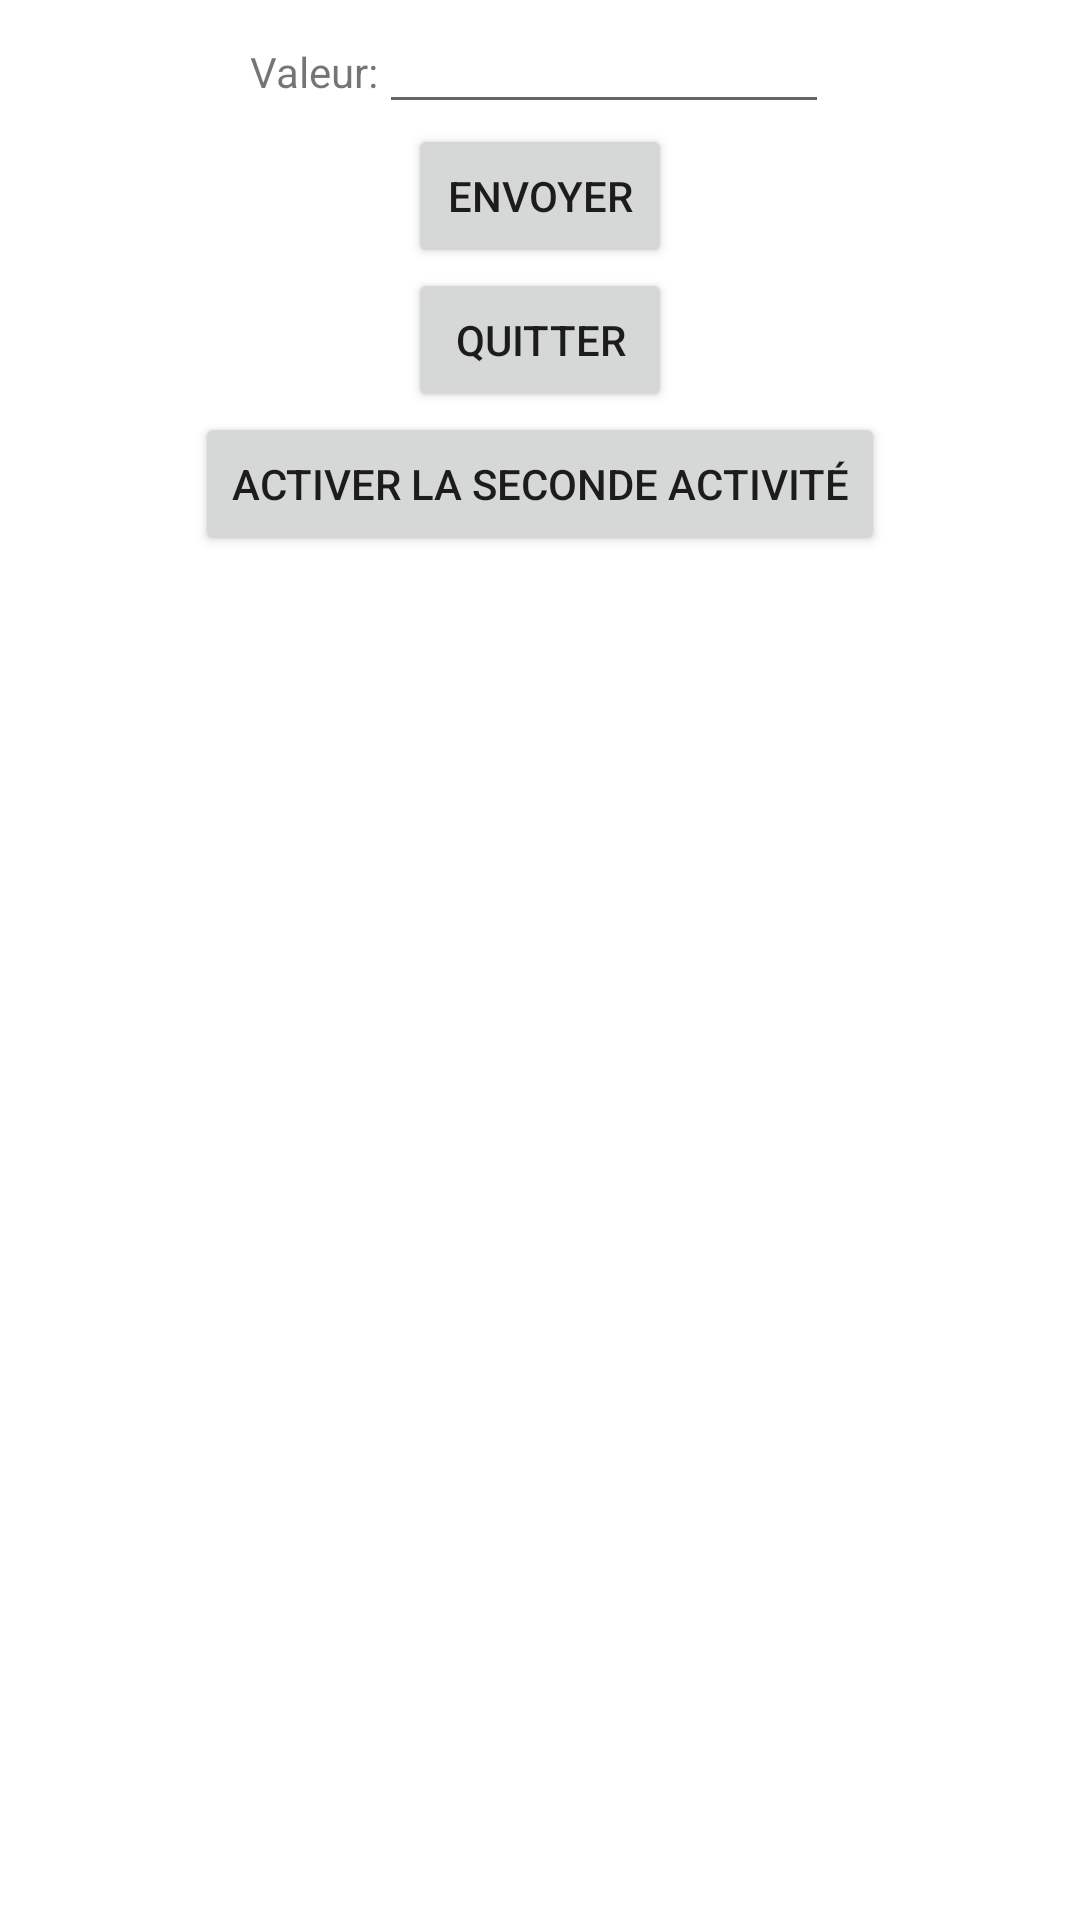

Write the Android layout XML for this screen, with the resource values it uses.
<!-- AndroidManifest.xml: application theme Theme.TP1App -->
<!-- res/layout/activity_main.xml -->
<?xml version="1.0" encoding="utf-8"?>
<LinearLayout xmlns:android="http://schemas.android.com/apk/res/android"
    android:orientation="vertical"
    android:layout_width="fill_parent"
    android:layout_height="fill_parent"
    android:gravity="center_horizontal">

    <LinearLayout android:layout_width="wrap_content"
        android:layout_height="wrap_content"
        android:orientation="horizontal">
        <TextView android:text="Valeur:" android:id="@+id/TextView01"
            android:layout_width="wrap_content"
            android:layout_height="wrap_content">
        </TextView>

        <EditText android:text="" android:id="@+id/editTxtValeur"
            android:layout_width="wrap_content"
            android:layout_height="wrap_content" android:width="150dip">
        </EditText>
    </LinearLayout>

    <LinearLayout android:layout_height="wrap_content"
        android:orientation="horizontal" android:layout_width="fill_parent"
        android:gravity="center_vertical|center_horizontal">
        <Button android:text="Envoyer" android:id="@+id/btnEnvoyer"
            android:layout_width="wrap_content"
            android:layout_height="wrap_content">
        </Button>
    </LinearLayout>

    <LinearLayout android:layout_height="wrap_content"
        android:orientation="horizontal" android:layout_width="fill_parent"
        android:gravity="center_vertical|center_horizontal">
        <Button android:text="Quitter" android:id="@+id/btnQuitter"
            android:layout_width="wrap_content"
            android:layout_height="wrap_content">
        </Button>
    </LinearLayout>

    <LinearLayout android:layout_height="wrap_content"
        android:orientation="horizontal" android:layout_width="fill_parent"
        android:gravity="center_vertical|center_horizontal">
        <Button android:text="Activer la seconde activité" android:id="@+id/btnAct2"
            android:layout_width="wrap_content"
            android:layout_height="wrap_content">
        </Button>
    </LinearLayout>


</LinearLayout>
<!-- resources referenced by this layout -->
<resources>
  <style name="Theme.TP1App" parent="Theme.MaterialComponents.DayNight.DarkActionBar">
          
          <item name="colorPrimary">@color/purple_500</item>
          <item name="colorPrimaryVariant">@color/purple_700</item>
          <item name="colorOnPrimary">@color/white</item>
          
          <item name="colorSecondary">@color/teal_200</item>
          <item name="colorSecondaryVariant">@color/teal_700</item>
          <item name="colorOnSecondary">@color/black</item>
          
          <item name="android:statusBarColor" tools:targetApi="l">?attr/colorPrimaryVariant</item>
          
      </style>
  <!-- not gathered from this repository: default colours our renderer supplied (Android Studio template values) -->
  <color name="purple_500">#FF6200EE</color>
  <color name="purple_700">#FF3700B3</color>
  <color name="teal_200">#FF03DAC5</color>
  <color name="teal_700">#FF018786</color>
  <color name="black">#FF000000</color>
  <color name="white">#FFFFFFFF</color>
</resources>
